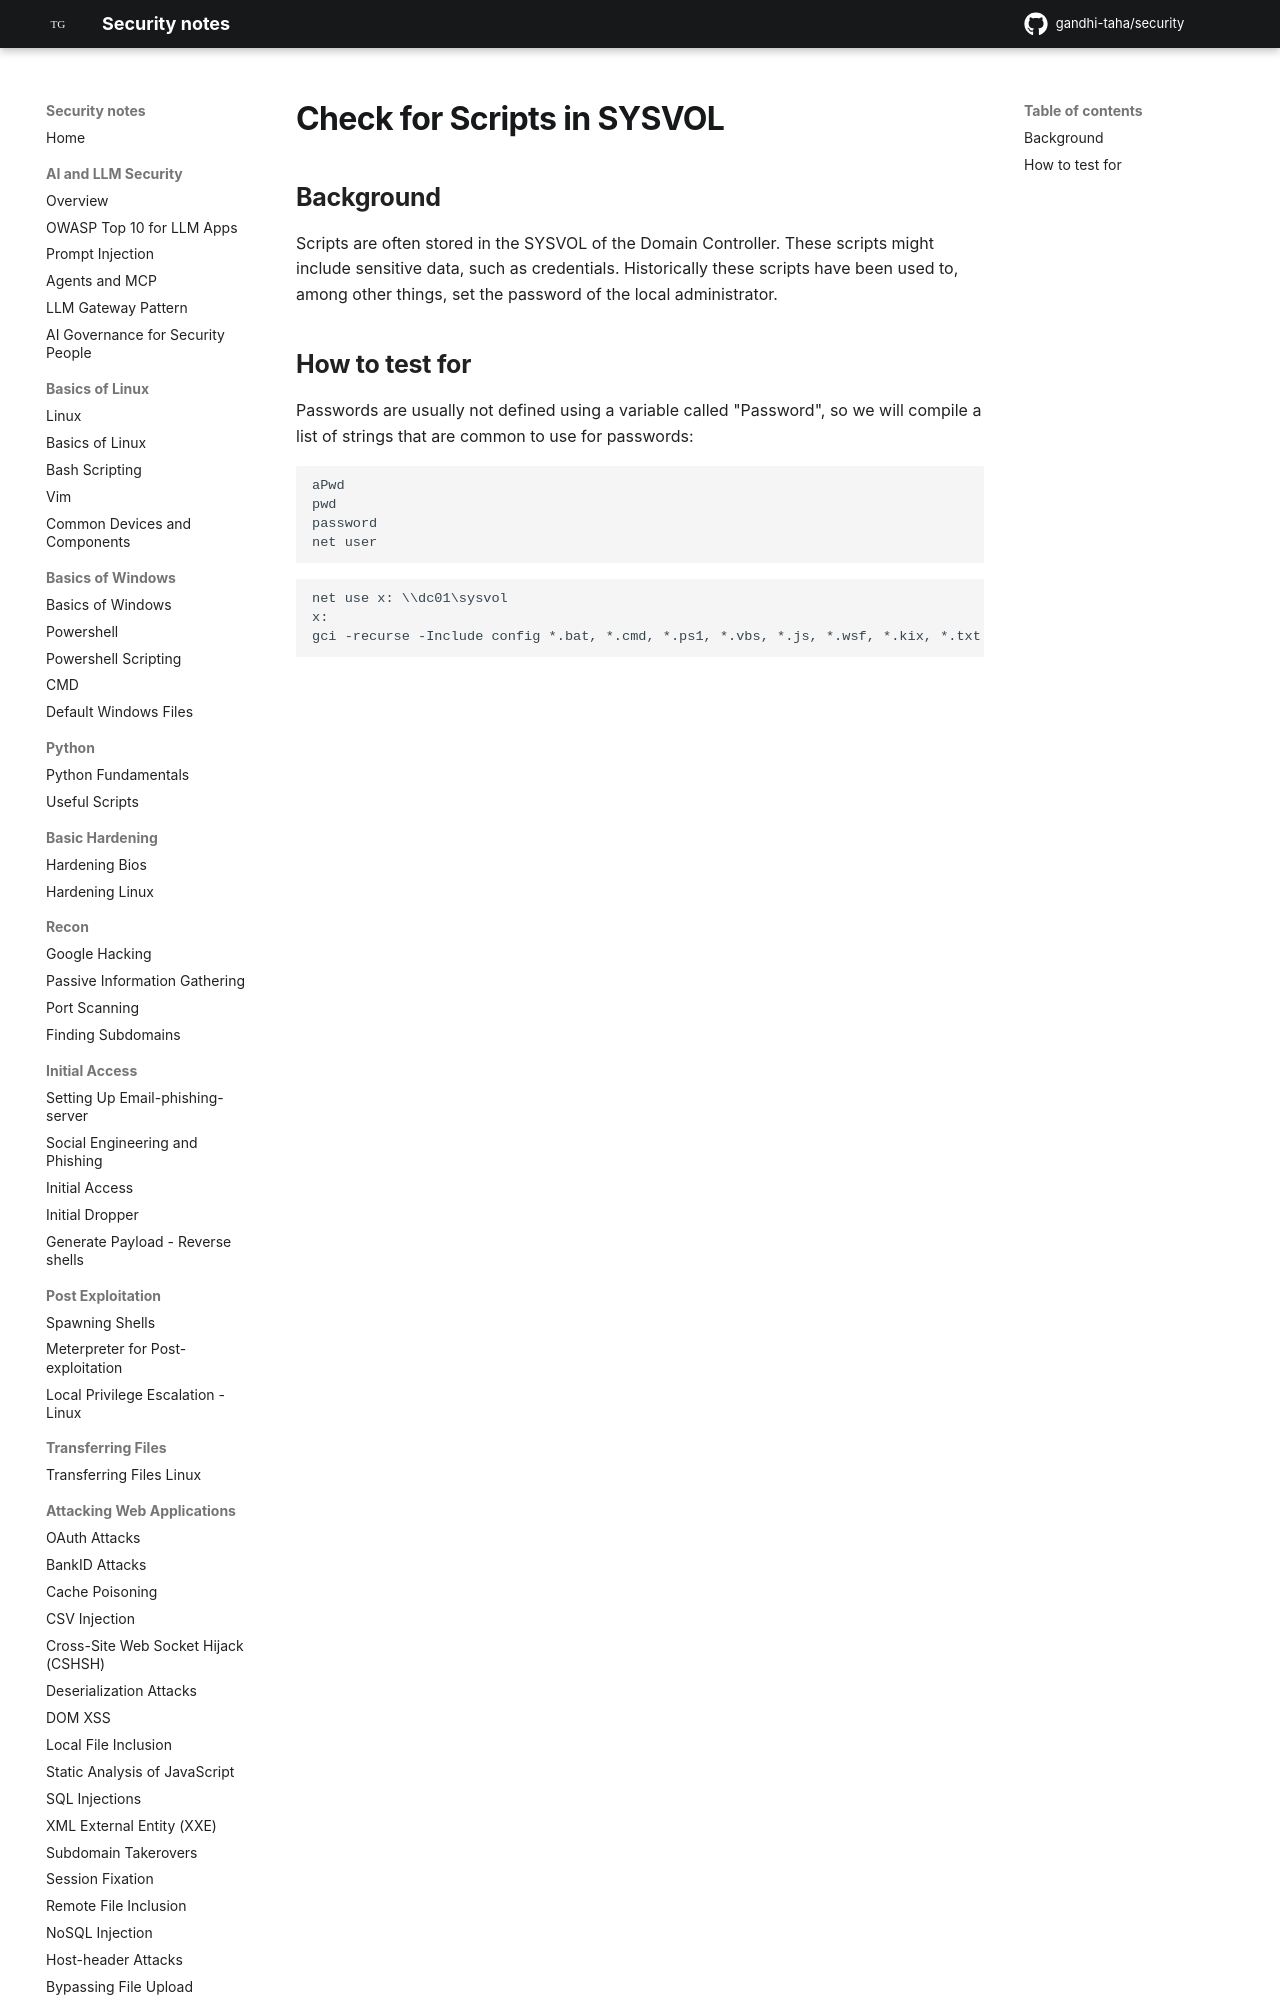

repository: gandhi-taha/security · page: attacking_active_directory_domain/active_directory_privilege_escalation/check_for_scripts_on_sysvol/index.html · generator: mkdocs



## Background

Scripts are often stored in the SYSVOL of the Domain Controller. These scripts might include sensitive data, such as credentials. Historically these scripts have been used to, among other things, set the password of the local admini
